3-way image classification set "dataset_cnn" from GitHub (VyetAnh/DATN_bellpepper); label vocabulary: dry, healthy, wet.

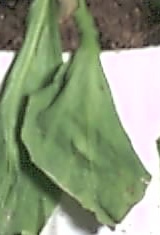
Label: wet

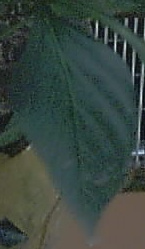
Label: healthy

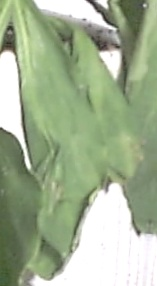
Label: wet

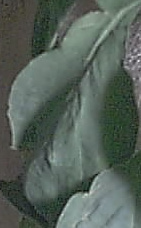
Label: healthy

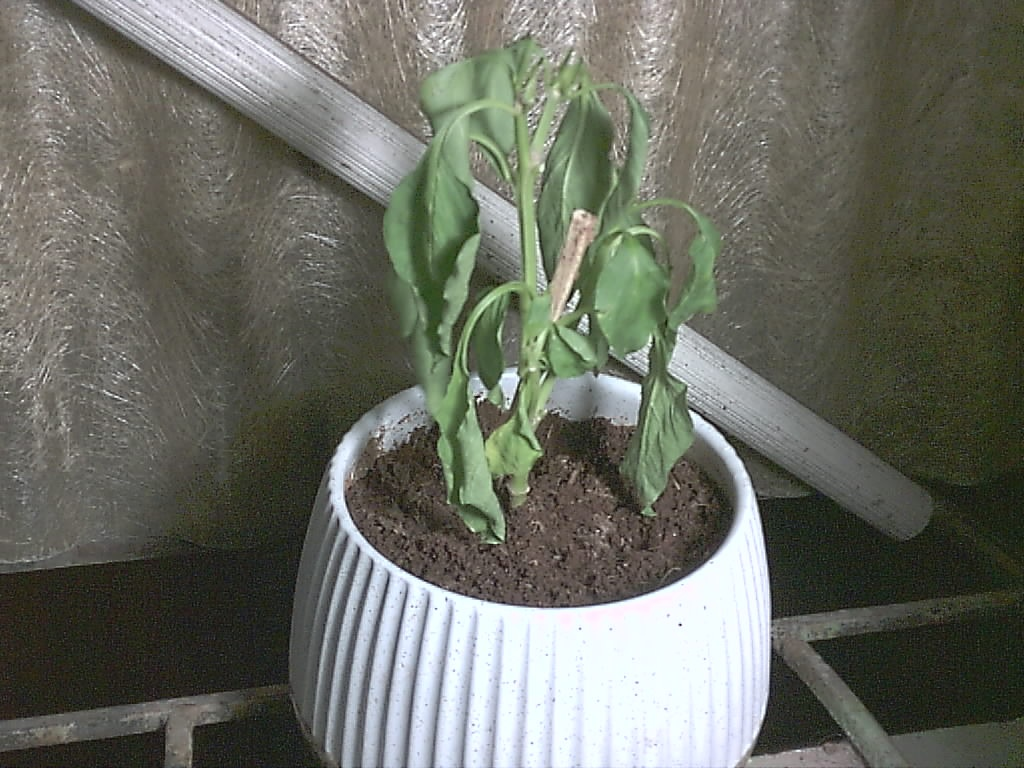
Label: dry

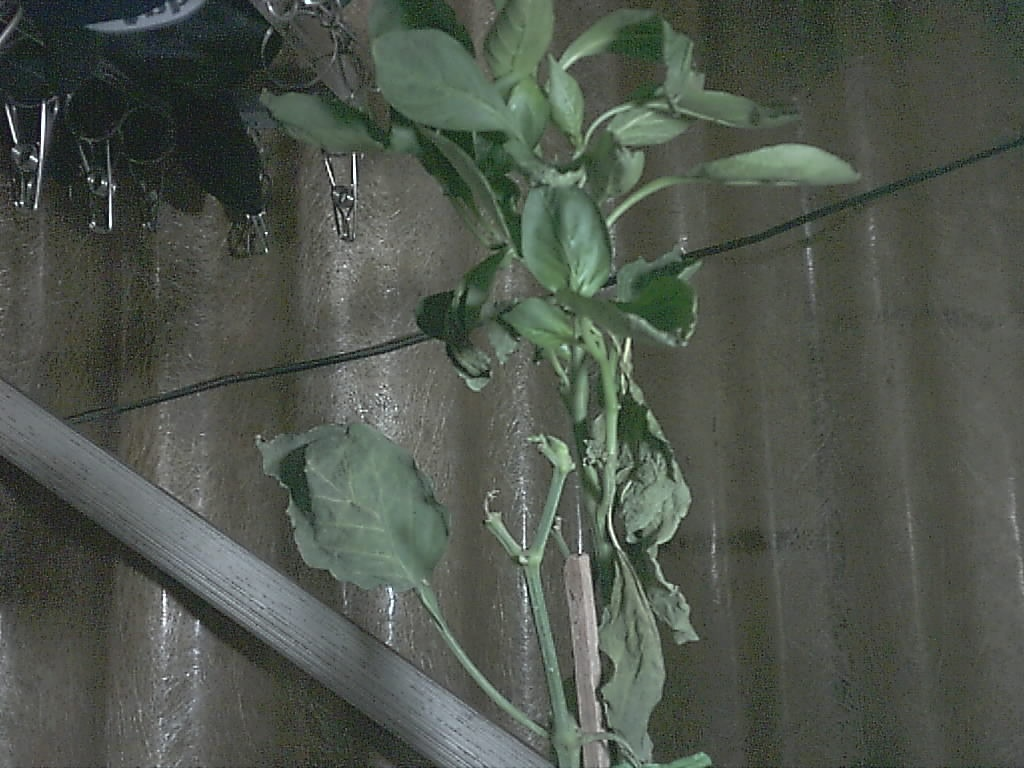
Label: dry
